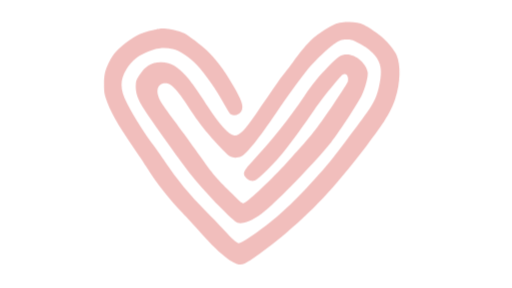
t = 0.00 s
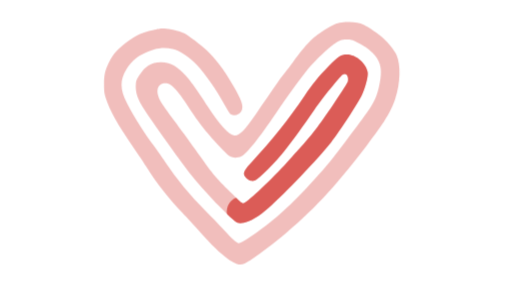
t = 1.67 s
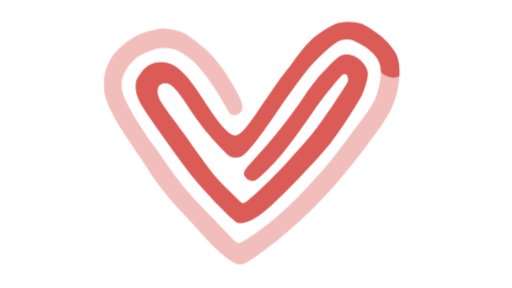
t = 3.33 s
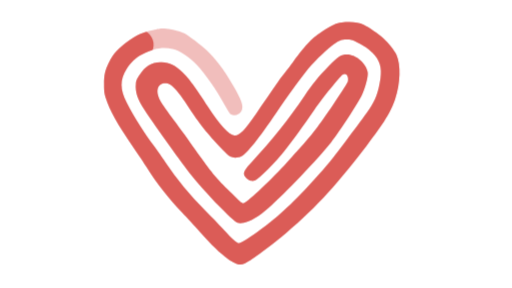
t = 5.00 s
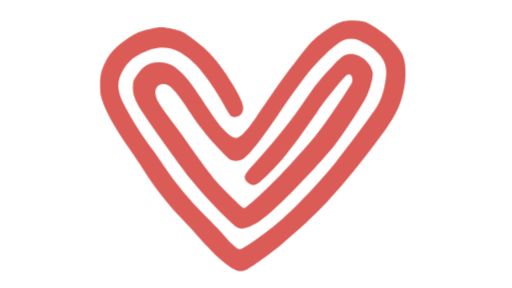
t = 6.67 s
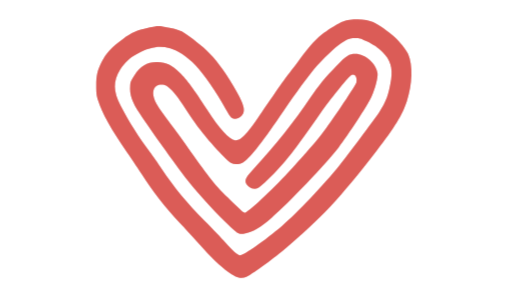
t = 8.33 s

The animated SVG that drew these frames (rendered in a browser with its animation timeline set to each time). Animation: 2 CSS @keyframes rules; frames cover the first 8.33 s, repeats indefinitely.

<?xml version="1.0" encoding="utf-8"?>
<svg version="1.1" id="Layer_1" xmlns="http://www.w3.org/2000/svg" xmlns:xlink="http://www.w3.org/1999/xlink" x="0px" y="0px"
		 viewBox="94 172 800 450" style="enable-background:new 94 172 800 450;" xml:space="preserve">
	<style type="text/css">
		.st0{
			fill:none;
			stroke:#fff;
			stroke-width:48;
			stroke-miterlimit:10;
			stroke-dasharray: 2420;
			stroke-dashoffset: 2420;
			animation: dash 5s linear forwards;
			animation-delay: 0.5s; 
		}
		.st1{
			fill:#db5d57;
		}
		#heartGroup {
			animation: beat 1s linear; 
			animation-delay: 6s; 
			animation-iteration-count: infinite;
			transform-origin: 55% 60%;
		}
		@keyframes dash {
		  to {
			stroke-dashoffset: 0;
		  }
		}
		@keyframes beat {
		  0% {
				transform: scale(1);
		  }
		  15% {
				transform: scale(1.04);
		  }
		  25% {
				transform: scale(1.1);
		  }
		  50% {
				transform: scale(1);
		  }
		  75% {
				transform: scale(1.05);
		  }
		}
	</style>
	<g id="heartGroup">
		<mask id="heartMask">
			<path class="st0" 
			stroke-linecap="round" d="M480.3,451.4C596.3,313.8,612.5,243.2,647,275c38.5,35.4-107.5,184.4-153,225c-11.3,10.1-34.8-2.2-39.4-2
				c-24.7,0.7-153.5-168.4-124.6-206c30-39,101,106.7,130,111c27.7,4.1,110.4-187.9,182-184c28.8,1.6,70.4,37,67,61
				c-10.5,74.7-178,286-240,286c-34,0-204.1-226.3-200-256c5.2-37.4,26.6-74.8,83-82c44.2-5.6,82,59,119,129"/>
		</mask>
		<path class="st1" mask="url(#heartMask)" d="M627.8,207c-8.3,1-14.8,3.9-27.5,12.3c-19.5,12.9-25.5,19.1-48.6,49.7c-6.5,8.5-13.7,18-16,21c-2.4,3-10.4,14.3-17.7,25
			c-7.4,10.7-18.3,26.7-24.3,35.5c-17.6,25.7-26.3,34.3-33.5,33.1c-8.9-1.4-23.1-16.8-41-44.6c-19.6-30.5-30-44.5-40.1-54.2
			c-11.7-11.3-19.4-15-32.4-15.6c-14.7-0.7-24.7,4.9-34.4,19.5c-4.9,7.4-5.6,9.1-6,14.6c-1.1,13,2.7,23.9,13.9,41
			c17.5,26.5,58.6,83.6,73.2,101.7c12.6,15.7,33.1,38.2,50.3,55.2c20.1,19.9,21.6,20.8,31.4,18.7c11.1-2.3,22.5-9.1,37.9-22.5
			c25.3-22,80.1-79.5,98.5-103.2c14-18.1,42.3-61.4,48-73.7c5.4-11.5,10-29.1,9.1-35.3c-1.9-14-18.2-28.2-32.4-28.2
			c-9.3,0.1-13.1,2.5-28,17.8c-16.3,16.7-26.1,28.7-38.2,46.8c-23.7,35.3-51.1,69.6-82.5,103.4c-10.4,11.2-13,15.5-12,20.1
			c0.8,3.6,6.5,8.6,10.8,9.4c5.9,1.1,9.9-1.6,26-17.7c21.4-21.4,34.3-37.9,73.5-94.3c11.8-16.9,38.8-50.5,43.4-53.8
			c5.4-4,10.2,1.8,8.4,10.4c-0.7,3.5-32.7,51.5-47.2,70.8c-9.2,12.2-14.9,19.1-26.3,31.6c-2,2.2-9.2,10.3-16.1,18
			c-23.9,26.9-59,60.9-71.2,68.9c-2.7,1.7-2.9,1.7-5.5,0.1c-1.4-1-11.2-10.4-21.8-20.9c-20.1-20.1-22.6-23.1-50.3-62.1
			c-9.4-13.2-24.4-33.8-33.5-45.8c-9-12-18.3-25.1-20.6-29.2c-6.7-11.7-6.8-21.8-0.1-26.5c3.6-2.6,10.5-2.6,14.7-0.1
			c6,3.7,14.6,13.7,23.4,27.1c21.1,32.4,31,45.2,54.3,70.3c7.2,7.7,14.1,14.2,16.3,15.3c5.1,2.5,11.8,2.3,17.6-0.5
			c8.1-3.9,27.6-28.3,54.2-67.6c16.9-25,35.3-50.6,46.4-64.5c9.8-12.3,29.4-32,39.6-39.7c11.9-9,15.5-10.5,24.2-10.5
			c6.7,0,8.2,0.4,16.6,4.5c11.5,5.6,16.4,9,23.7,16.1c11.4,11.2,15,23,12.5,40.1c-3.4,22-7.3,32.9-17.5,48.1
			c-7.1,10.5-47.2,64.2-57.8,77.4c-24.4,30.2-62,69.8-84.7,89.2c-24.7,21-55.8,42.8-61.2,42.8c-3.2,0-11.9-7.6-21.8-19
			c-4.8-5.6-18.6-20-30.5-31.9c-24.3-24.1-45-49.2-62.6-75.6c-5.5-8.3-13.3-19.4-17.4-24.9c-15.6-20.6-31.2-45.3-42.7-67.7
			c-10.9-21.2-11.1-35.8-0.7-52.7c6.7-10.8,14.2-17.9,25-23.4c18.5-9.6,31.8-11.9,47.2-8.3c11.3,2.7,26.4,12.6,38.3,25.3
			c12.3,12.9,30.9,39.7,42.3,60.9c4.3,7.8,8.8,14.9,10.1,15.7c5.6,3.7,13.7,1.1,17-5.4c3.6-7,0.5-16.4-13.7-40.4
			c-14.3-24.3-26.7-40.7-40.5-53.6c-8.9-8.3-29.5-24-35.4-27c-5-2.6-17.5-5.8-27.9-7.1c-7.2-0.9-9.1-0.7-21.6,2.1
			c-16.3,3.5-23.4,6.7-36.8,16.2c-16.8,12-24.3,20.2-31.4,34.3c-5.9,11.9-7.7,19.6-7.6,34c0,11.3,0.4,14.2,2.8,22
			c5.7,18.3,18.8,41.7,42.3,75.6c8.2,11.8,18.1,26.6,22,32.9c13.8,22.3,34.6,48.9,55.2,70.5c6.8,7.1,19.2,20.6,27.6,30
			c18.6,20.8,31.6,33.4,43.2,41.6c12.5,8.9,19,10.7,26.7,7.5c6.9-2.9,37.2-24.7,55.4-39.9c52.3-43.7,82.1-75.5,135.1-144.2
			c27.5-35.6,37.8-52.5,44.6-72.8c8.2-24.6,9.1-53.1,2-69.2c-2.8-6.4-12.3-18.3-20.6-25.8c-7-6.4-22.4-17.1-30.6-21.1
			C654.4,206.6,642.3,205.4,627.8,207z"/>
					<path class="st1" fill-opacity="0.4" d="M627.8,207c-8.3,1-14.8,3.9-27.5,12.3c-19.5,12.9-25.5,19.1-48.6,49.7c-6.5,8.5-13.7,18-16,21c-2.4,3-10.4,14.3-17.7,25
			c-7.4,10.7-18.3,26.7-24.3,35.5c-17.6,25.7-26.3,34.3-33.5,33.1c-8.9-1.4-23.1-16.8-41-44.6c-19.6-30.5-30-44.5-40.1-54.2
			c-11.7-11.3-19.4-15-32.4-15.6c-14.7-0.7-24.7,4.9-34.4,19.5c-4.9,7.4-5.6,9.1-6,14.6c-1.1,13,2.7,23.9,13.9,41
			c17.5,26.5,58.6,83.6,73.2,101.7c12.6,15.7,33.1,38.2,50.3,55.2c20.1,19.9,21.6,20.8,31.4,18.7c11.1-2.3,22.5-9.1,37.9-22.5
			c25.3-22,80.1-79.5,98.5-103.2c14-18.1,42.3-61.4,48-73.7c5.4-11.5,10-29.1,9.1-35.3c-1.9-14-18.2-28.2-32.4-28.2
			c-9.3,0.1-13.1,2.5-28,17.8c-16.3,16.7-26.1,28.7-38.2,46.8c-23.7,35.3-51.1,69.6-82.5,103.4c-10.4,11.2-13,15.5-12,20.1
			c0.8,3.6,6.5,8.6,10.8,9.4c5.9,1.1,9.9-1.6,26-17.7c21.4-21.4,34.3-37.9,73.5-94.3c11.8-16.9,38.8-50.5,43.4-53.8
			c5.4-4,10.2,1.8,8.4,10.4c-0.7,3.5-32.7,51.5-47.2,70.8c-9.2,12.2-14.9,19.1-26.3,31.6c-2,2.2-9.2,10.3-16.1,18
			c-23.9,26.9-59,60.9-71.2,68.9c-2.7,1.7-2.9,1.7-5.5,0.1c-1.4-1-11.2-10.4-21.8-20.9c-20.1-20.1-22.6-23.1-50.3-62.1
			c-9.4-13.2-24.4-33.8-33.5-45.8c-9-12-18.3-25.1-20.6-29.2c-6.7-11.7-6.8-21.8-0.1-26.5c3.6-2.6,10.5-2.6,14.7-0.1
			c6,3.7,14.6,13.7,23.4,27.1c21.1,32.4,31,45.2,54.3,70.3c7.2,7.7,14.1,14.2,16.3,15.3c5.1,2.5,11.8,2.3,17.6-0.5
			c8.1-3.9,27.6-28.3,54.2-67.6c16.9-25,35.3-50.6,46.4-64.5c9.8-12.3,29.4-32,39.6-39.7c11.9-9,15.5-10.5,24.2-10.5
			c6.7,0,8.2,0.4,16.6,4.5c11.5,5.6,16.4,9,23.7,16.1c11.4,11.2,15,23,12.5,40.1c-3.4,22-7.3,32.9-17.5,48.1
			c-7.1,10.5-47.2,64.2-57.8,77.4c-24.4,30.2-62,69.8-84.7,89.2c-24.7,21-55.8,42.8-61.2,42.8c-3.2,0-11.9-7.6-21.8-19
			c-4.8-5.6-18.6-20-30.5-31.9c-24.3-24.1-45-49.2-62.6-75.6c-5.5-8.3-13.3-19.4-17.4-24.9c-15.6-20.6-31.2-45.3-42.7-67.7
			c-10.9-21.2-11.1-35.8-0.7-52.7c6.7-10.8,14.2-17.9,25-23.4c18.5-9.6,31.8-11.9,47.2-8.3c11.3,2.7,26.4,12.6,38.3,25.3
			c12.3,12.9,30.9,39.7,42.3,60.9c4.3,7.8,8.8,14.9,10.1,15.7c5.6,3.7,13.7,1.1,17-5.4c3.6-7,0.5-16.4-13.7-40.4
			c-14.3-24.3-26.7-40.7-40.5-53.6c-8.9-8.3-29.5-24-35.4-27c-5-2.6-17.5-5.8-27.9-7.1c-7.2-0.9-9.1-0.7-21.6,2.1
			c-16.3,3.5-23.4,6.7-36.8,16.2c-16.8,12-24.3,20.2-31.4,34.3c-5.9,11.9-7.7,19.6-7.6,34c0,11.3,0.4,14.2,2.8,22
			c5.7,18.3,18.8,41.7,42.3,75.6c8.2,11.8,18.1,26.6,22,32.9c13.8,22.3,34.6,48.9,55.2,70.5c6.8,7.1,19.2,20.6,27.6,30
			c18.6,20.8,31.6,33.4,43.2,41.6c12.5,8.9,19,10.7,26.7,7.5c6.9-2.9,37.2-24.7,55.4-39.9c52.3-43.7,82.1-75.5,135.1-144.2
			c27.5-35.6,37.8-52.5,44.6-72.8c8.2-24.6,9.1-53.1,2-69.2c-2.8-6.4-12.3-18.3-20.6-25.8c-7-6.4-22.4-17.1-30.6-21.1
			C654.4,206.6,642.3,205.4,627.8,207z"/>
		</g>
	</svg>